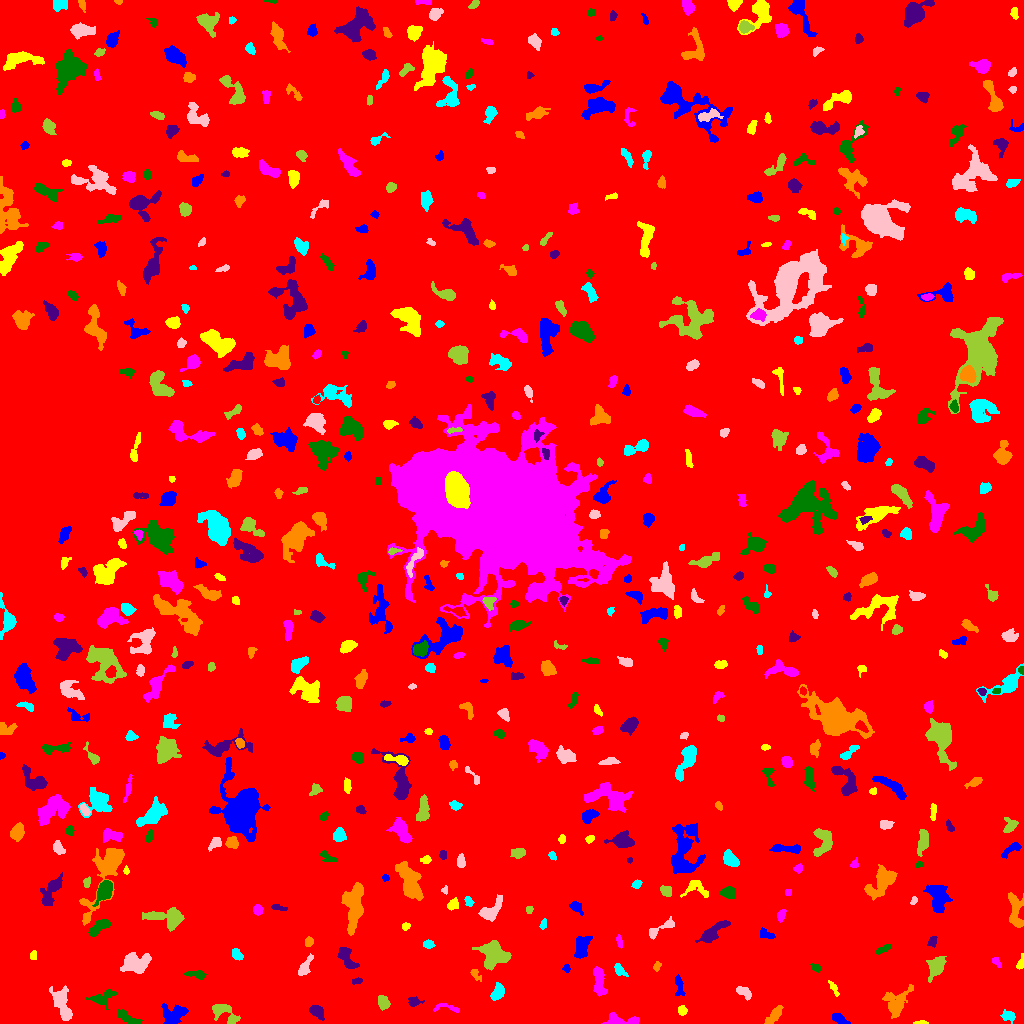

Source data for this figure (header and first rows):
ID, X, Y, A, B, theta, total_flux, mu_max, mu_median, mu_mean, R_fwhm, R_e, R10, R90, x_start, x_end, y_start, y_end, area, greylevel
0, 510.3, 516.4, 301.2, 294.6, 1.178, 2202468, 15.0, 2.0, 2.532, 61.85, 248.5, 96.21, 399.3, 0, 1023, 0, 1023, 869721, 2.532
1, 839.7, 4.212, 4.074, 2.047, -0.5051, 410.0, 7.0, 2.0, 2.993, 3.868, 3.478, 1.382, 5.67, 832, 850, 0, 10, 137, 8.993
2, 920.6, 0.8134, 3.736, 0.8431, 0.02461, 134.0, 5.0, 3.0, 2.735, 3.038, 2.185, 0.7979, 3.338, 913, 928, 0, 3, 49, 9.735
3, 623, 3.246, 10.24, 2.516, -0.05749, 704.0, 7.0, 3.0, 2.97, 4.652, 4.618, 1.784, 7.59, 601, 639, 0, 11, 237, 8.97
4, 127.5, 5.694, 6.74, 2.189, -0.5524, 441.0, 5.0, 2.0, 2.346, 5.046, 4.334, 1.693, 6.676, 118, 142, 0, 14, 188, 8.346
5, 316.5, 11.96, 3.866, 2.594, -0.6494, 880.0, 11.0, 5.0, 5.238, 4.72, 3.909, 1.493, 6.283, 309, 324, 3, 18, 168, 10.24
6, 774.2, 8.293, 6.159, 2.136, 0.8927, 393.0, 4.0, 2.0, 2.047, 6.433, 4.334, 1.693, 6.794, 764, 783, 0, 18, 192, 8.047
7, 1008, 7.564, 3.49, 2.487, -0.2644, 298.0, 6.0, 2.0, 2.292, 4.029, 3.478, 1.262, 5.557, 1000, 1015, 0, 14, 130, 8.292
8, 62.15, 19.72, 9.004, 3.489, -1.24, 1201, 7.0, 3.0, 2.846, 6.408, 6.077, 2.326, 9.707, 49, 72, 3, 38, 422, 8.846
9, 223.3, 11.28, 8.207, 3.53, -0.604, 977.0, 10.0, 3.0, 3.257, 5.109, 4.82, 1.784, 8.058, 212, 240, 0, 19, 300, 9.257
10, 353.9, 4.408, 2.136, 1.535, -0.1126, 98.0, 3.0, 2.0, 1.885, 3.29, 2.326, 0.9772, 3.613, 350, 358, 1, 8, 52, 7.885
11, 175.3, 9.541, 6.161, 3.902, 0.3706, 1054, 9.0, 2.0, 2.928, 4.983, 5.14, 1.954, 8.813, 161, 188, 0, 20, 360, 8.928
12, 682.2, 12.85, 2.145, 1.948, -1.499, 174.0, 5.0, 2.0, 2.071, 3.241, 2.585, 0.9772, 4.184, 678, 687, 8, 18, 84, 9.071
13, 447.5, 15.53, 8.105, 2.057, -0.1378, 217.0, 4.0, 2.0, 1.736, 4.82, 3.656, 1.262, 5.585, 433, 459, 11, 20, 125, 7.736
14, 102.3, 26.06, 7.526, 3.162, 0.3284, 587.0, 7.0, 2.0, 2.436, 4.26, 4.618, 1.784, 7.548, 85, 116, 13, 34, 241, 8.436
15, 414, 21.23, 3.139, 1.977, 0.07973, 148.0, 4.0, 1.0, 1.358, 3.523, 2.764, 0.9772, 4.72, 408, 424, 17, 27, 109, 9.358
16, 896, 19.84, 7.839, 5.525, 1.083, 1110, 8.0, 2.0, 2.517, 5.863, 5.754, 2.111, 9.821, 882, 913, 5, 39, 441, 8.517
17, 497.5, 30.37, 4.035, 2.577, 1.098, 711.0, 9.0, 4.0, 3.907, 4.886, 4.029, 1.493, 6.283, 490, 504, 23, 41, 182, 10.91
18, 744.1, 31.13, 4.522, 2.295, -0.5979, 311.0, 5.0, 2.0, 2.175, 4.146, 3.785, 1.382, 5.781, 736, 751, 23, 37, 143, 8.175
19, 383.2, 20.56, 3.33, 2.405, -1.276, 740.0, 12.0, 5.0, 4.966, 4.514, 3.613, 1.382, 5.726, 378, 390, 13, 28, 149, 10.97
20, 553.3, 30.47, 2.035, 1.583, 0.9971, 122.0, 4.0, 2.0, 1.718, 3.523, 2.326, 0.9772, 3.478, 549, 558, 26, 35, 71, 8.718
21, 678.9, 38.43, 5.721, 1.887, -1.403, 322.0, 9.0, 2.0, 2.252, 2.034, 3.29, 1.128, 5.809, 675, 685, 28, 49, 143, 8.252
22, 833.6, 35.42, 4.074, 1.457, -1.044, 158.0, 4.0, 1.0, 1.775, 3.7, 2.821, 0.9772, 4.787, 828, 839, 27, 43, 89, 7.775
23, 598.9, 43.45, 7.759, 2.645, -1.461, 912.0, 9.0, 3.0, 3.167, 4.222, 5.171, 1.871, 8.137, 593, 607, 27, 57, 288, 9.167
24, 196.8, 48.94, 5.373, 1.925, -0.0976, 300.0, 6.0, 2.0, 2.158, 3.7, 3.523, 1.262, 5.754, 184, 206, 44, 53, 139, 8.158
25, 357.1, 42.44, 2.553, 1.348, 0.1305, 86.0, 3.0, 1.0, 1.387, 2.877, 2.257, 0.7979, 3.656, 352, 362, 39, 46, 62, 8.387
26, 475.2, 49.56, 3.529, 1.812, -0.9128, 178.0, 5.0, 2.0, 2.0, 2.764, 2.764, 0.9772, 4.618, 470, 481, 42, 54, 89, 8.0
27, 619.3, 53.16, 3.732, 2.083, -0.8418, 505.0, 10.0, 4.0, 4.316, 3.827, 3.29, 1.262, 5.293, 614, 628, 47, 60, 117, 9.316
28, 135.5, 59.83, 6.926, 4.412, 0.1942, 1721, 10.0, 4.0, 3.782, 7.247, 6.507, 2.523, 10.16, 120, 151, 50, 71, 455, 9.782
29, 494.4, 69.52, 7.035, 5.749, -0.5046, 3687, 14.0, 6.0, 6.435, 9.322, 7.378, 2.985, 11.52, 472, 511, 53, 83, 573, 11.43
30, 20.82, 55.71, 3.065, 1.881, 0.01326, 282.0, 6.0, 3.0, 3.032, 4.222, 3.09, 1.128, 4.754, 14, 28, 51, 60, 93, 9.032
31, 566.5, 55.02, 2.016, 1.605, -1.351, 131.0, 6.0, 2.0, 2.382, 2.706, 2.185, 0.7979, 3.523, 562, 570, 51, 59, 55, 8.382
32, 1020, 59.7, 3.701, 1.705, 1.347, 154.0, 4.0, 2.0, 1.833, 3.742, 2.706, 0.9772, 4.478, 1016, 1023, 54, 70, 84, 7.833
33, 996.3, 61.48, 3.465, 1.532, -0.8755, 221.0, 8.0, 3.0, 2.986, 2.764, 2.706, 0.9772, 4.222, 992, 1001, 56, 66, 74, 9.986
34, 816.1, 55.31, 2.223, 1.446, -0.7494, 150.0, 8.0, 2.0, 2.113, 1.871, 2.111, 0.5642, 3.568, 810, 820, 51, 60, 71, 9.113
35, 346.2, 67.12, 6.557, 2.983, -1.011, 799.0, 9.0, 3.0, 3.097, 4.184, 4.72, 1.784, 7.695, 337, 359, 55, 76, 258, 9.097
36, 656.6, 57.52, 2.182, 1.438, 1.269, 80.0, 3.0, 1.0, 1.25, 2.932, 2.185, 0.7979, 3.385, 653, 661, 52, 62, 64, 8.25
37, 237, 68.63, 3.066, 2.168, -0.8263, 465.0, 8.0, 4.0, 4.189, 4.406, 3.29, 1.262, 5.14, 232, 243, 63, 75, 111, 10.19
38, 304.5, 56.02, 6.188, 2.213, 1.045, 497.0, 7.0, 3.0, 2.808, 4.297, 4.029, 1.596, 6.383, 298, 313, 48, 70, 177, 8.808
39, 936, 56.81, 5.704, 3.481, 1.064, 1561, 11.0, 5.0, 5.135, 6.457, 5.47, 2.185, 8.556, 926, 946, 41, 67, 304, 12.13
40, 968.9, 59.05, 9.34, 4.487, -1.18, 7917, 30.0, 7.0, 9.26, 8.292, 7.485, 2.932, 12.57, 949, 986, 36, 90, 855, 15.26
41, 581.3, 75.93, 5.792, 3.025, 1.379, 1194, 9.0, 4.0, 4.131, 6.129, 5.046, 2.111, 8.078, 574, 592, 65, 87, 289, 10.13
42, 33.19, 67.85, 2.507, 1.33, 1.547, 52.0, 2.0, 1.0, 0.8387, 3.742, 2.326, 0.7979, 3.478, 30, 36, 64, 73, 62, 8.839
43, 619.3, 82.18, 2.766, 1.095, -1.41, 114.0, 5.0, 1.0, 1.583, 2.585, 2.185, 0.7979, 3.478, 616, 622, 75, 89, 72, 8.583
44, 883.8, 74.57, 4.82, 1.49, 0.4915, 162.0, 4.0, 2.0, 1.604, 4.184, 3.141, 1.128, 4.787, 876, 891, 69, 79, 101, 8.604
45, 932.7, 81.83, 2.803, 2.018, 1.252, 177.0, 4.0, 2.0, 2.058, 4.184, 2.877, 1.128, 4.478, 927, 937, 76, 87, 86, 8.058
46, 308.8, 81.67, 2.384, 1.998, 1.309, 295.0, 7.0, 4.0, 3.734, 3.7, 2.821, 1.128, 4.334, 305, 313, 77, 87, 79, 9.734
47, 428.3, 79.09, 2.605, 1.808, -0.08473, 305.0, 8.0, 3.0, 3.466, 3.656, 2.764, 0.9772, 4.406, 423, 435, 75, 84, 88, 9.466
48, 660.8, 94.95, 9.35, 2.393, 0.4937, 393.0, 4.0, 2.0, 2.036, 6.433, 4.406, 1.693, 6.864, 649, 674, 84, 107, 193, 8.036
49, 168.2, 106.6, 9.952, 4.008, -0.06398, 1476, 9.0, 3.0, 3.101, 5.262, 6.358, 2.326, 10.39, 142, 184, 92, 116, 476, 9.101
50, 887.6, 100.4, 7.449, 3.698, -0.931, 674.0, 5.0, 2.0, 2.563, 6.358, 5.293, 2.185, 8.038, 879, 901, 90, 116, 263, 8.563
51, 766.1, 89.17, 4.501, 2.14, -0.4126, 184.0, 3.0, 2.0, 1.573, 4.442, 3.568, 1.382, 5.412, 760, 775, 85, 96, 117, 7.573
52, 405.5, 97.09, 1.893, 1.758, 0.7878, 116.0, 4.0, 2.0, 1.933, 3.385, 2.326, 0.7979, 3.656, 402, 410, 93, 101, 60, 9.933
53, 781.2, 108.4, 2.909, 1.809, 1.154, 295.0, 7.0, 3.0, 3.172, 3.478, 2.821, 1.128, 4.583, 777, 786, 101, 114, 93, 9.172
54, 98.71, 96.17, 6.086, 2.305, 0.635, 949.0, 10.0, 4.0, 4.294, 5.781, 4.652, 1.784, 7.069, 88, 110, 87, 104, 221, 10.29
55, 712.3, 90.88, 9.061, 2.721, 0.6572, 1478, 11.0, 4.0, 4.506, 5.323, 5.557, 2.111, 8.938, 695, 730, 81, 103, 328, 9.506
56, 353.7, 119.3, 11.55, 4.223, 1.515, 2906, 13.0, 4.0, 4.261, 6.676, 7.59, 2.877, 12.33, 341, 363, 88, 141, 682, 10.26
57, 543.4, 99.01, 2.859, 1.64, 1.323, 180.0, 5.0, 3.0, 2.812, 3.385, 2.706, 0.9772, 4.107, 539, 546, 94, 105, 64, 7.812
58, 491.4, 113.1, 7.615, 3.43, 0.8136, 1027, 9.0, 3.0, 3.423, 5.109, 5.293, 2.034, 8.273, 478, 502, 102, 129, 300, 9.423
59, 529.1, 114.3, 1.642, 1.59, -0.1345, 58.0, 2.0, 1.0, 1.094, 3.523, 2.111, 0.7979, 3.241, 526, 533, 110, 117, 53, 8.094
... 557 more rows
